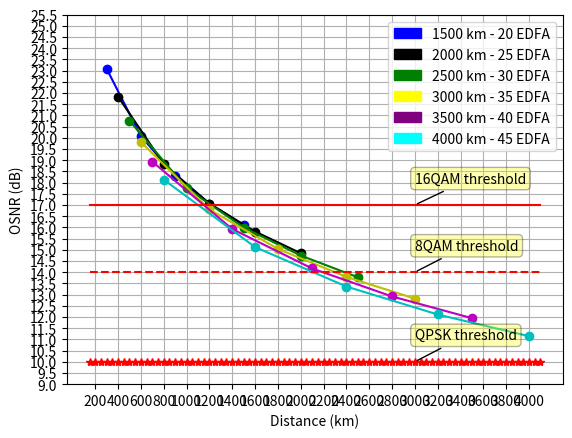

Python code for this plot:
#!/usr/bin/env python
import matplotlib.pyplot as plt
import numpy as np
import math
import matplotlib.patches as mpatches

def aggregated_distances(var):
	aggr_distances = []
	span = 50
	for x in var:
		aggr_distances.append(x+span)
		span = span + 50
	return aggr_distances

# Considering noise figure of EDFA = 6 - RIPPLE = 0.99109244092

# abs_path_4_18_1500 = [333.56688907674965, 166.78344894702755, 111.18896694438565, 83.391725575677, 66.71338063688772]
# db_path_4_18_1500 = [10*math.log10(x) for x in abs_path_4_18_1500]

# abs_path_4_18_2000 = [293.3457495325755, 146.67287817585787, 97.78191954158751, 73.33643994032153, 58.66915208864005]
# db_path_4_18_2000 = [10*math.log10(x) for x in abs_path_4_18_2000]

# abs_path_4_18_2500 = [268.260611391059, 134.1303085469012, 89.42020633157234, 67.06515498629362, 53.65212410308978]
# db_path_4_18_2500 = [10*math.log10(x) for x in abs_path_4_18_2500]

# abs_path_4_18_3000 = [250.28631064881606, 125.14315780647912, 83.42877242255749, 62.57157952375739, 50.05726371828877]
# db_path_4_18_3000 = [10*math.log10(x) for x in abs_path_4_18_3000]

# abs_path_4_18_3500 = [237.71579894783898, 118.85790171292989, 79.23860163951113, 59.428951416217565, 47.543161222534486]
# db_path_4_18_3500 = [10*math.log10(x) for x in abs_path_4_18_3500]

# abs_path_4_18_4000 = [228.63225250402687, 114.31612832317994, 76.21075267571254, 57.15806467938163, 45.72645182635196]
# db_path_4_18_4000 = [10*math.log10(x) for x in abs_path_4_18_4000]

# Considering noise figure of EDFA = 6 - RIPPLE = 0.13102673816

# abs_path_4_18_1500 = [255.36724140110618, 127.68362328442151, 85.12241609714069, 63.84181228817787, 51.07344993389704]
# db_path_4_18_1500 = [10*math.log10(x) for x in abs_path_4_18_1500]

# abs_path_4_18_2000 = [207.65330731481117, 103.82665536591637, 69.2177706236133, 51.91332811008589, 41.530662556409155]
# db_path_4_18_2000 = [10*math.log10(x) for x in abs_path_4_18_2000]

# abs_path_4_18_2500 = [175.41804852418943, 87.70902548133296, 58.472683925163835, 43.85451304547606, 35.08361048515039]
# db_path_4_18_2500 = [10*math.log10(x) for x in abs_path_4_18_2500]

# abs_path_4_18_3000 = [152.48877427792326, 76.24438806029283, 50.82959224493547, 38.12219426047921, 30.497755445236614]
# db_path_4_18_3000 = [10*math.log10(x) for x in abs_path_4_18_3000]

# abs_path_4_18_3500 = [135.555640991662, 67.77782122390447, 45.18521431106377, 33.88891079397063, 27.111128664299454]
# db_path_4_18_3500 = [10*math.log10(x) for x in abs_path_4_18_3500]

# abs_path_4_18_4000 = [122.53376568860082, 61.26688343921086, 40.84458909167623, 30.633441868333044, 24.506753518462855]
# db_path_4_18_4000 = [10*math.log10(x) for x in abs_path_4_18_4000]

# Considering noise figure of EDFA = 6 - RIPPLE = -0.5082203864

abs_path_4_18_1500 = [203.36166424281888, 101.6808337600292, 67.78722287082388, 50.84041728966957, 40.67233389728045]
db_path_4_18_1500 = [10*math.log10(x) for x in abs_path_4_18_1500]

abs_path_4_18_2000 = [152.5813105022019, 76.29065617355064, 50.8604376540226, 38.14532831738777, 30.51626269080821]
db_path_4_18_2000 = [10*math.log10(x) for x in abs_path_4_18_2000]

abs_path_4_18_2500 = [119.21075963600408, 59.60538038108309, 39.73692037918455, 29.802690331311833, 23.842152287572713]
db_path_4_18_2500 = [10*math.log10(x) for x in abs_path_4_18_2500]

abs_path_4_18_3000 = [95.71804013147978, 47.85902042875743, 31.90601369984219, 23.9295103051331, 19.14360825862718]
db_path_4_18_3000 = [10*math.log10(x) for x in abs_path_4_18_3000]

abs_path_4_18_3500 = [78.26734624452187, 39.13367336497851, 26.089115630589596, 19.566836743168658, 15.653469404243625]
db_path_4_18_3500 = [10*math.log10(x) for x in abs_path_4_18_3500]

abs_path_4_18_4000 = [65.02784090073546, 32.5139206179155, 21.67594711584318, 16.2569603508447, 13.00556828737768]
db_path_4_18_4000 = [10*math.log10(x) for x in abs_path_4_18_4000]

TH_QPSK = [10] * 80
TH_8QAM = [14] * 80
TH_16QAM = [17] * 80


# DISTANCES
d_path_4_18_1500 = [300, 600, 900, 1200, 1500]
d_path_4_18_2000 = [400, 800, 1200, 1600, 2000]
d_path_4_18_2500 = [500, 1000, 1500, 2000, 2500]
d_path_4_18_3000 = [600, 1200, 1800, 2400, 3000]
d_path_4_18_3500 = [700, 1400, 2100, 2800, 3500]
d_path_4_18_4000 = [800, 1600, 2400, 3200, 4000]

var = [100] * 80
d_th = aggregated_distances(var)

plt.annotate(
	"QPSK threshold",
	xy=(3000,10), xytext=(3000,11),
	bbox=dict(boxstyle='round,pad=0.3', fc='yellow', alpha=0.3),
	arrowprops=dict(arrowstyle = '-', connectionstyle='arc3,rad=0'))
plt.annotate(
	"8QAM threshold",
	xy=(3000,14), xytext=(3000,15),
	bbox=dict(boxstyle='round,pad=0.3', fc='yellow', alpha=0.3),
	arrowprops=dict(arrowstyle = '-', connectionstyle='arc3,rad=0'))
plt.annotate(
	"16QAM threshold",
	xy=(3000,17), xytext=(3000,18),
	bbox=dict(boxstyle='round,pad=0.3', fc='yellow', alpha=0.3),
	arrowprops=dict(arrowstyle = '-', connectionstyle='arc3,rad=0'))

plt.plot(d_path_4_18_1500, db_path_4_18_1500, 'b', marker='o')
plt.plot(d_path_4_18_2000, db_path_4_18_2000, 'k', marker='o')
plt.plot(d_path_4_18_2500, db_path_4_18_2500, 'g', marker='o')
plt.plot(d_path_4_18_3000, db_path_4_18_3000, 'y', marker='o')
plt.plot(d_path_4_18_3500, db_path_4_18_3500, 'm', marker='o')
plt.plot(d_path_4_18_4000, db_path_4_18_4000, 'c', marker='o')

plt.plot(d_th, TH_QPSK, 'r*')
plt.plot(d_th, TH_8QAM, 'r--')
plt.plot(d_th, TH_16QAM, 'r')

plt.xticks(np.arange(200,4100,200))
plt.yticks(np.arange(9,26,0.5))

#plt.title('OSNR performance in bidirectional links')
plt.xlabel('Distance (km)')
plt.ylabel('OSNR (dB)')
plt.grid(True)

blue_patch = mpatches.Patch(color='blue', label='1500 km - 20 EDFA')
black_patch = mpatches.Patch(color='black', label='2000 km - 25 EDFA')
green_patch = mpatches.Patch(color='green', label='2500 km - 30 EDFA')
yellow_patch = mpatches.Patch(color='yellow', label='3000 km - 35 EDFA')
magenta_patch = mpatches.Patch(color='purple', label='3500 km - 40 EDFA')
cyan_patch = mpatches.Patch(color='cyan', label='4000 km - 45 EDFA')
red_patch = mpatches.Patch(color='red', label='** QPSK, -- 8QAM, __ 16QAM')


plt.legend(handles=[blue_patch, black_patch, green_patch, yellow_patch, magenta_patch, cyan_patch])

plt.show()